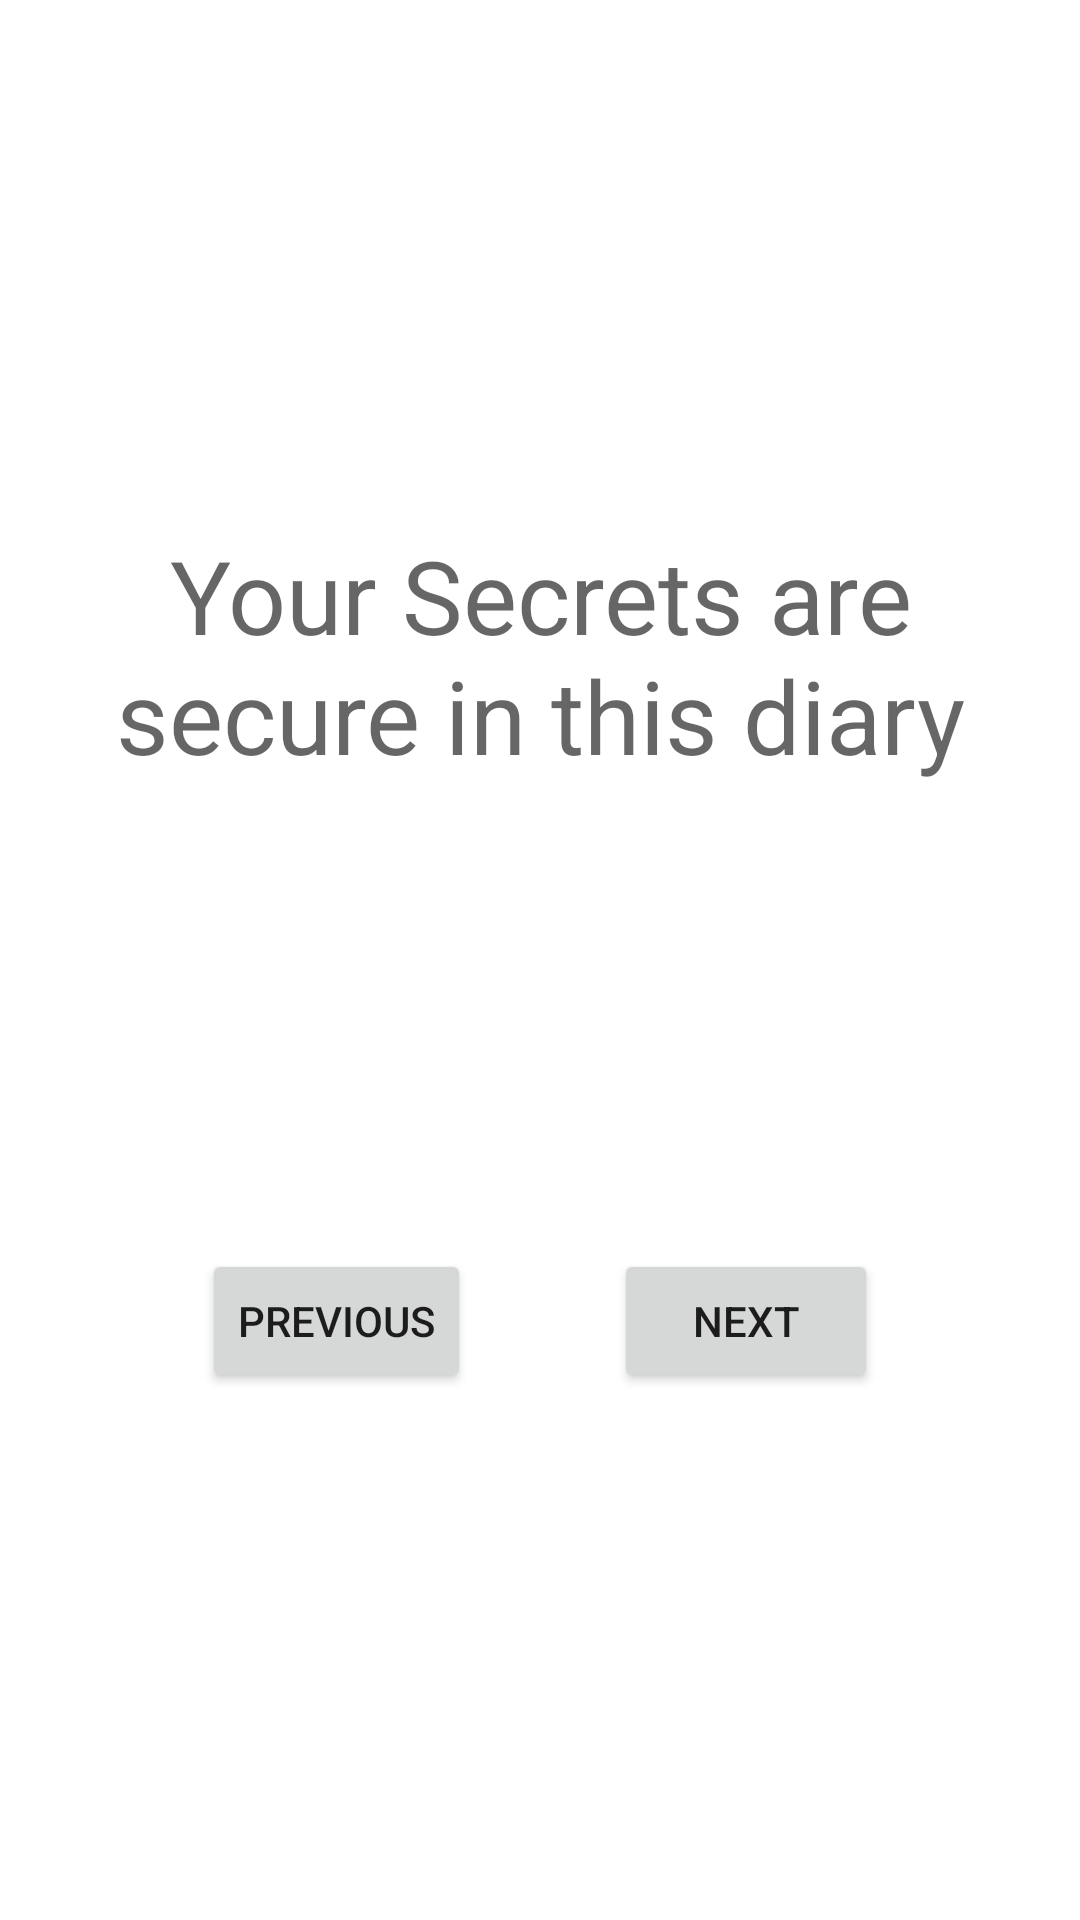

Write the Android layout XML for this screen, with the resource values it uses.
<!-- AndroidManifest.xml: application theme Theme.MyDailyDiary -->
<!-- res/layout/fragment_middle.xml -->
<?xml version="1.0" encoding="utf-8"?>
<layout
    xmlns:android="http://schemas.android.com/apk/res/android"
    xmlns:tools="http://schemas.android.com/tools"
    xmlns:app="http://schemas.android.com/apk/res-auto"
>

    <androidx.constraintlayout.widget.ConstraintLayout
        android:layout_width="match_parent"
        android:layout_height="match_parent"
        android:padding="20dp"
        tools:context=".welcomeFragments.MiddleFragment">

        

        <TextView
            android:id="@+id/textview_first"
            android:layout_width="wrap_content"
            android:layout_height="wrap_content"
            android:text="@string/second_fragment"
            app:layout_constraintBottom_toTopOf="@id/second_button"
            android:textAppearance="@style/TextAppearance.AppCompat.Display1"
            android:textAlignment="center"
            app:layout_constraintEnd_toEndOf="parent"
            app:layout_constraintStart_toStartOf="parent"
            app:layout_constraintTop_toTopOf="parent" />

        <Button
            android:id="@+id/second_button"
            android:layout_width="wrap_content"
            android:layout_height="wrap_content"
            android:text="@string/next"
            app:layout_constraintBottom_toBottomOf="parent"
            app:layout_constraintEnd_toEndOf="parent"
            app:layout_constraintStart_toEndOf="@id/second_button_previous"
            app:layout_constraintTop_toBottomOf="@id/textview_first" />

        <Button
            android:id="@+id/second_button_previous"
            android:layout_width="wrap_content"
            android:layout_height="wrap_content"
            android:text="@string/previous"
            app:layout_constraintBottom_toBottomOf="parent"
            app:layout_constraintEnd_toStartOf="@+id/second_button"
            app:layout_constraintStart_toEndOf="@+id/textview_first"
            app:layout_constraintStart_toStartOf="parent"
            app:layout_constraintTop_toBottomOf="@+id/textview_first" />

    </androidx.constraintlayout.widget.ConstraintLayout>
</layout>
<!-- resources referenced by this layout -->
<resources>
  <string name="next">Next</string>
  <string name="previous">Previous</string>
  <string name="second_fragment">Your Secrets are secure in this diary</string>
  <style name="Theme.MyDailyDiary" parent="Theme.MaterialComponents.DayNight.DarkActionBar">
          
          <item name="colorPrimary">@color/purple_500</item>
          <item name="colorPrimaryVariant">@color/purple_700</item>
          <item name="colorOnPrimary">@color/white</item>
          
          <item name="colorSecondary">@color/teal_200</item>
          <item name="colorSecondaryVariant">@color/teal_700</item>
          <item name="colorOnSecondary">@color/black</item>
          
          <item name="android:statusBarColor" tools:targetApi="l">?attr/colorPrimaryVariant</item>
          
      </style>
  <!-- not gathered from this repository: default colours our renderer supplied (Android Studio template values) -->
  <color name="purple_500">#FF6200EE</color>
  <color name="purple_700">#FF3700B3</color>
  <color name="teal_200">#FF03DAC5</color>
  <color name="teal_700">#FF018786</color>
  <color name="black">#FF000000</color>
  <color name="white">#FFFFFFFF</color>
</resources>
